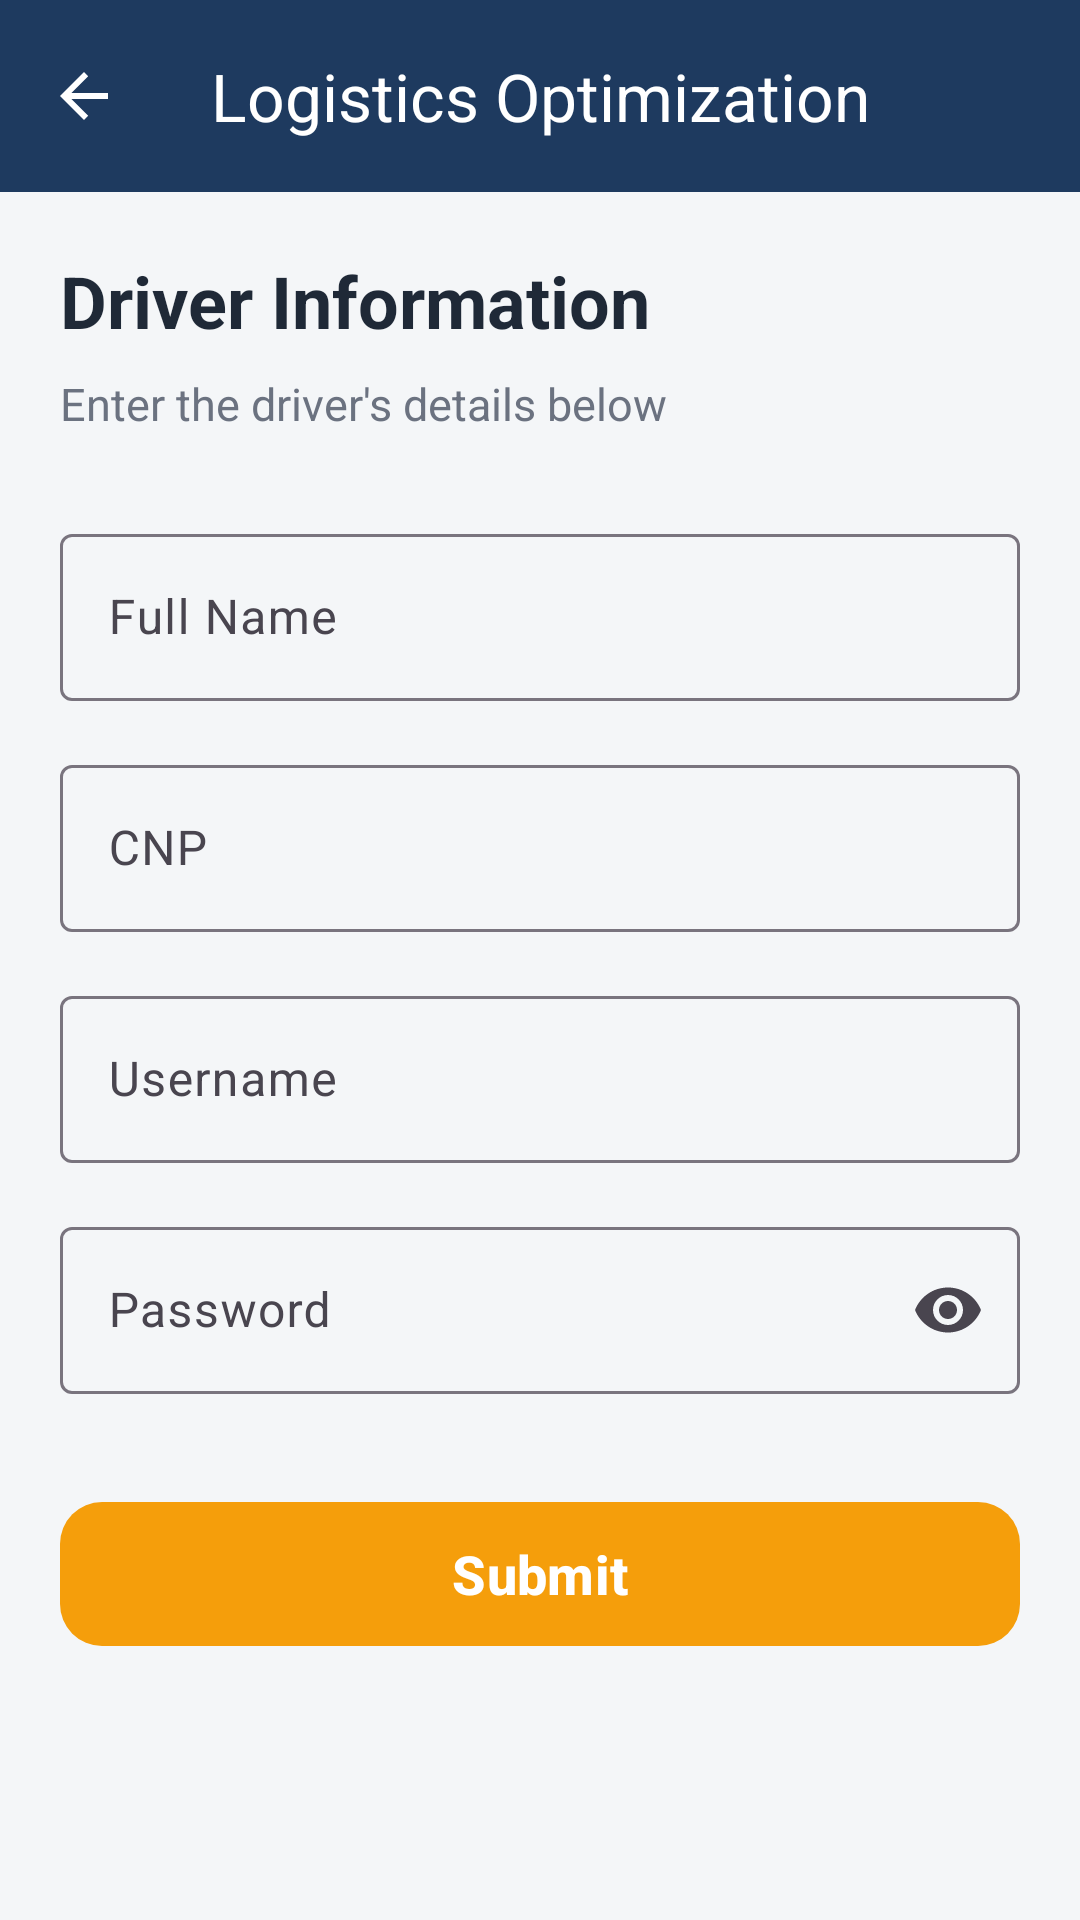

Reconstruct the res/layout file that produces this screen, plus the resources it refers to.
<!-- AndroidManifest.xml: application theme Theme.LogisticsOptimization -->
<!-- res/layout/activity_add_driver.xml -->
<?xml version="1.0" encoding="utf-8"?>
<LinearLayout xmlns:android="http://schemas.android.com/apk/res/android"
    xmlns:app="http://schemas.android.com/apk/res-auto"
    android:id="@+id/main"
    android:layout_width="match_parent"
    android:layout_height="match_parent"
    android:orientation="vertical"
    android:background="@color/background"
    android:fitsSystemWindows="true">

    <com.google.android.material.appbar.MaterialToolbar
        android:id="@+id/topAppBar"
        android:layout_width="match_parent"
        android:layout_height="?attr/actionBarSize"
        android:background="@color/primary"
        app:title="Logistics Optimization"
        app:titleCentered="true"
        app:titleTextColor="@color/white"
        app:navigationIcon="?attr/homeAsUpIndicator"
        app:navigationIconTint="@color/white" />

    <ScrollView
        android:layout_width="match_parent"
        android:layout_height="match_parent"
        android:fillViewport="true">

        <LinearLayout
            android:layout_width="match_parent"
            android:layout_height="wrap_content"
            android:orientation="vertical"
            android:padding="20dp">

            <TextView
                android:layout_width="wrap_content"
                android:layout_height="wrap_content"
                android:text="Driver Information"
                android:textColor="@color/text_primary"
                android:textSize="24sp"
                android:textStyle="bold" />

            <TextView
                android:layout_width="wrap_content"
                android:layout_height="wrap_content"
                android:layout_marginTop="8dp"
                android:text="Enter the driver's details below"
                android:textColor="#6B7280"
                android:textSize="15sp" />

            <com.google.android.material.textfield.TextInputLayout
                android:layout_width="match_parent"
                android:layout_height="wrap_content"
                android:layout_marginTop="28dp"
                android:hint="Full Name">

                <com.google.android.material.textfield.TextInputEditText
                    android:id="@+id/etDriverName"
                    android:layout_width="match_parent"
                    android:layout_height="wrap_content"
                    android:inputType="textPersonName" />
            </com.google.android.material.textfield.TextInputLayout>

            <com.google.android.material.textfield.TextInputLayout
                android:layout_width="match_parent"
                android:layout_height="wrap_content"
                android:layout_marginTop="16dp"
                android:hint="CNP">

                <com.google.android.material.textfield.TextInputEditText
                    android:id="@+id/etDriverCnp"
                    android:layout_width="match_parent"
                    android:layout_height="wrap_content"
                    android:inputType="number" />
            </com.google.android.material.textfield.TextInputLayout>

            <com.google.android.material.textfield.TextInputLayout
                android:layout_width="match_parent"
                android:layout_height="wrap_content"
                android:layout_marginTop="16dp"
                android:hint="Username">

                <com.google.android.material.textfield.TextInputEditText
                    android:id="@+id/etDriverUsername"
                    android:layout_width="match_parent"
                    android:layout_height="wrap_content"
                    android:inputType="textEmailAddress" />
            </com.google.android.material.textfield.TextInputLayout>

            <com.google.android.material.textfield.TextInputLayout
                android:layout_width="match_parent"
                android:layout_height="wrap_content"
                android:layout_marginTop="16dp"
                android:hint="Password"
                app:endIconMode="password_toggle">

                <com.google.android.material.textfield.TextInputEditText
                    android:id="@+id/etDriverPassword"
                    android:layout_width="match_parent"
                    android:layout_height="wrap_content"
                    android:inputType="textPassword" />
            </com.google.android.material.textfield.TextInputLayout>

            <com.google.android.material.button.MaterialButton
                android:id="@+id/btnSubmitDriver"
                android:layout_width="match_parent"
                android:layout_height="56dp"
                android:layout_marginTop="32dp"
                android:layout_marginBottom="20dp"
                android:text="Submit"
                android:textAllCaps="false"
                android:textColor="@color/white"
                android:textSize="18sp"
                android:textStyle="bold"
                app:backgroundTint="@color/secondary"
                app:cornerRadius="14dp" />

        </LinearLayout>

    </ScrollView>

</LinearLayout>
<!-- resources referenced by this layout -->
<resources>
  <color name="background">#F4F6F8</color>
  <color name="primary">#1E3A5F</color>
  <color name="secondary">#F59E0B</color>
  <color name="text_primary">#1F2937</color>
  <color name="white">#FFFFFF</color>
  <style name="Theme.LogisticsOptimization" parent="Base.Theme.LogisticsOptimization" />
  <style name="Base.Theme.LogisticsOptimization" parent="Theme.Material3.DayNight.NoActionBar">
          <item name="colorPrimary">@color/primary</item>
          <item name="colorSecondary">@color/secondary</item>
          <item name="android:colorBackground">@color/background</item>
      </style>
</resources>
